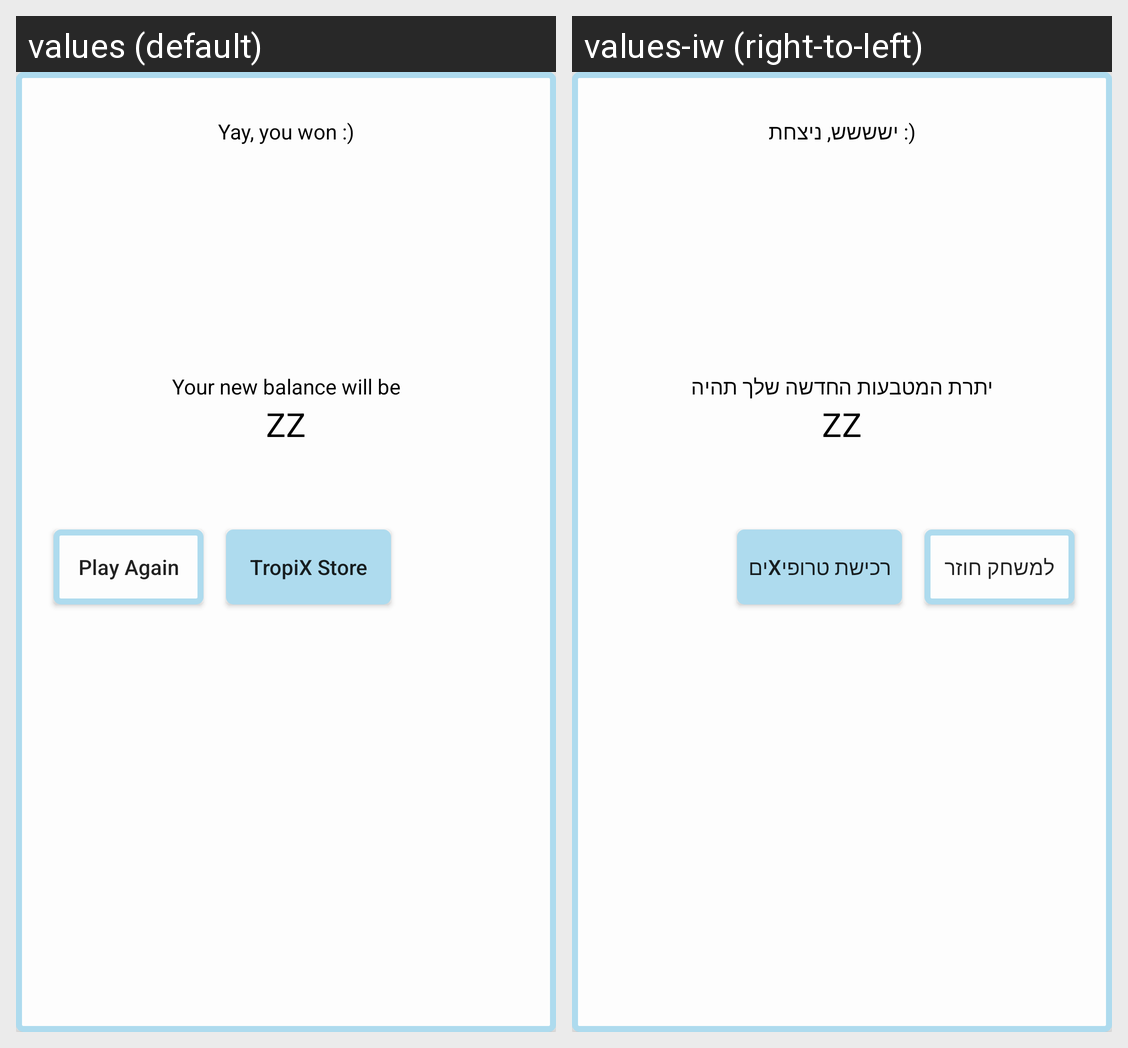

Here is an Android app screen in its default locale and in the app's own translations. Write out the translated-string differences for the strings that appear on this screen.
Android screen res/layout/lay_game_popup_win.xml rendered under 2 locales, left to right: values (default), values-iw (right-to-left). Device: Nexus 5 (rendered at 1080×1920; each locale shown at half size, 540×960, under a caption strip naming it); theme AppTheme.
Strings drawn on this screen, with the default value and each locale's value (text and hints the layout hard-codes, and strings that could not be matched under every locale, appear in the picture but are not listed):

tv_win
  values: Yay, you won :)
  values-iw: (: ישששש, ניצחת

tv_totalCoinsNew
  values: Your new balance will be
  values-iw: יתרת המטבעות החדשה שלך תהיה

tv_totalCoinsNewSum
  values: ZZ
  values-iw: ZZ

btn_popup_main
  values: Play Again
  values-iw: למשחק חוזר

btn_popup_store
  values: TropiX Store
  values-iw: רכישת טרופיXים
